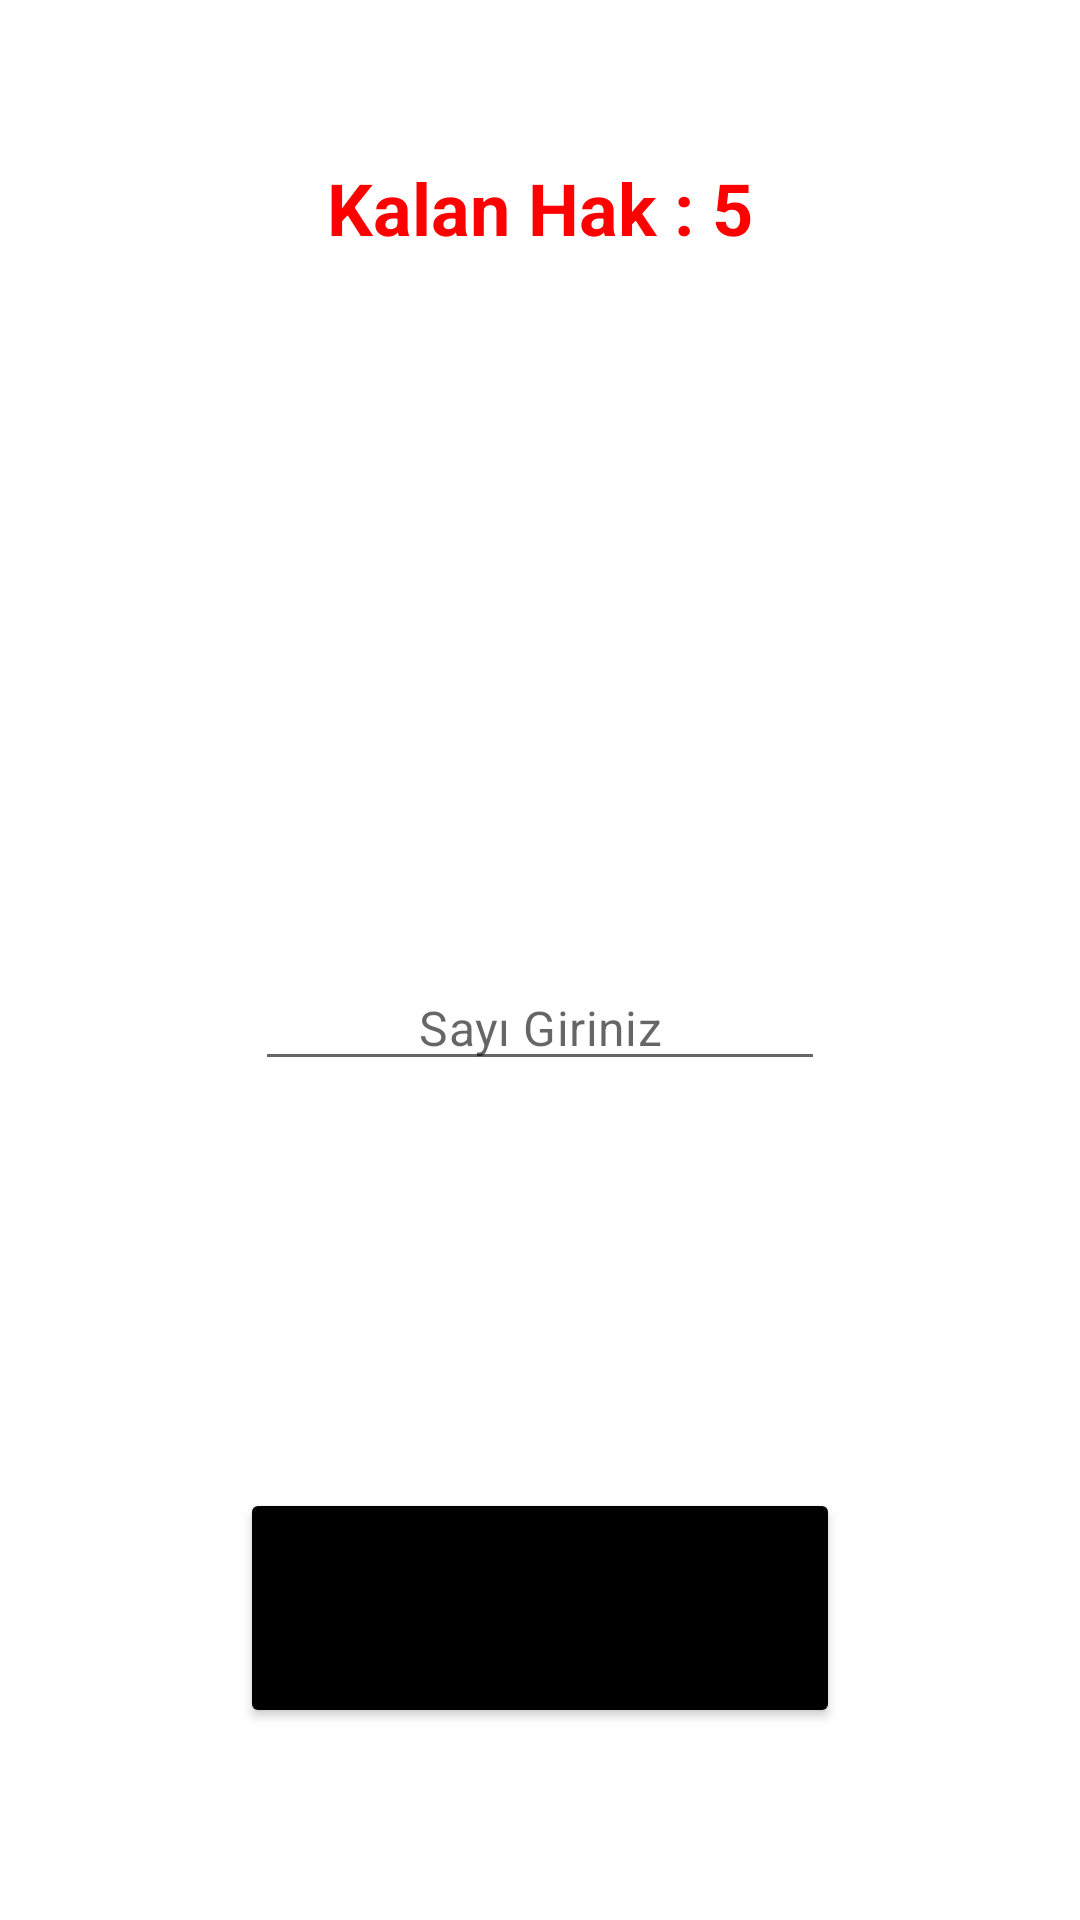

Layout XML and referenced resources for this Android screen:
<!-- AndroidManifest.xml: application theme Theme.NumberPredictionGame -->
<!-- res/layout/activity_tahmin.xml -->
<?xml version="1.0" encoding="utf-8"?>
<androidx.constraintlayout.widget.ConstraintLayout xmlns:android="http://schemas.android.com/apk/res/android"
    xmlns:app="http://schemas.android.com/apk/res-auto"
    xmlns:tools="http://schemas.android.com/tools"
    android:layout_width="match_parent"
    android:layout_height="match_parent"
    tools:context=".TahminActivity">

    <Button
        android:id="@+id/buttonTahmin"
        android:layout_width="200dp"
        android:layout_height="80dp"
        android:layout_marginBottom="64dp"
        android:backgroundTint="#000000"
        android:text="tahmin et"
        app:layout_constraintBottom_toBottomOf="parent"
        app:layout_constraintEnd_toEndOf="parent"
        app:layout_constraintHorizontal_bias="0.5"
        app:layout_constraintStart_toStartOf="parent" />

    <TextView
        android:id="@+id/textViewKalanHak"
        android:layout_width="wrap_content"
        android:layout_height="wrap_content"
        android:layout_marginTop="53dp"
        android:text="Kalan Hak : 5"
        android:textColor="#FF0000"
        android:textSize="24dp"
        android:textStyle="bold"
        app:layout_constraintEnd_toEndOf="parent"
        app:layout_constraintHorizontal_bias="0.5"
        app:layout_constraintStart_toStartOf="parent"
        app:layout_constraintTop_toTopOf="parent" />

    <EditText
        android:id="@+id/editTextTextGirdi"
        style="@style/MaterialAlertDialog.MaterialComponents.Title.Text.CenterStacked"
        android:layout_width="wrap_content"
        android:layout_height="wrap_content"
        android:layout_marginTop="104dp"
        android:ems="10"
        android:hint="Sayı Giriniz"
        android:inputType="textPersonName"
        app:layout_constraintEnd_toEndOf="parent"
        app:layout_constraintStart_toStartOf="parent"
        app:layout_constraintTop_toBottomOf="@+id/textViewYardım" />

    <TextView
        android:id="@+id/textViewYardım"
        android:layout_width="wrap_content"
        android:layout_height="wrap_content"
        android:layout_marginTop="100dp"
        android:textColor="#FF0000"
        android:textSize="24dp"
        android:textStyle="bold"
        android:visibility="visible"
        app:layout_constraintEnd_toEndOf="parent"
        app:layout_constraintStart_toStartOf="parent"
        app:layout_constraintTop_toBottomOf="@+id/textViewKalanHak" />

</androidx.constraintlayout.widget.ConstraintLayout>
<!-- resources referenced by this layout -->
<resources>
  <style name="Theme.NumberPredictionGame" parent="Theme.MaterialComponents.DayNight.DarkActionBar">
          
          <item name="colorPrimary">@color/purple_500</item>
          <item name="colorPrimaryVariant">@color/purple_700</item>
          <item name="colorOnPrimary">@color/white</item>
          
          <item name="colorSecondary">@color/teal_200</item>
          <item name="colorSecondaryVariant">@color/teal_700</item>
          <item name="colorOnSecondary">@color/black</item>
          
          <item name="android:statusBarColor" tools:targetApi="l">?attr/colorPrimaryVariant</item>
          
          <item name="windowActionBar">false</item>
          <item name="windowNoTitle">true</item>
      </style>
  <!-- not gathered from this repository: default colours our renderer supplied (Android Studio template values) -->
  <color name="purple_500">#FF6200EE</color>
  <color name="purple_700">#FF3700B3</color>
  <color name="teal_200">#FF03DAC5</color>
  <color name="teal_700">#FF018786</color>
  <color name="black">#FF000000</color>
  <color name="white">#FFFFFFFF</color>
</resources>
